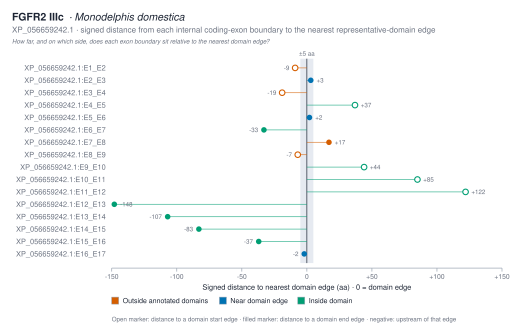

Source data for this figure (header and first rows):
transition	boundary_position_aa	left_exon	right_exon	nearest_domain_instance_id	nearest_domain_accession	nearest_domain_label	nearest_domain_start	nearest_domain_end	nearest_edge	nearest_edge_position	signed_distance_aa	absolute_distance_aa	boundary_class
E1 → E2	56	E1	E2	IPR013098:65-142	IPR013098	Ig1	65	142	start	65	-9	9	outside_annotated_domains
E2 → E3	145	E2	E3	IPR013098:65-142	IPR013098	Ig1	65	142	end	142	3	3	near_domain_edge
E3 → E4	170	E3	E4	IPR013098:189-266	IPR013098	Ig2	189	266	start	189	-19	19	outside_annotated_domains
E4 → E5	226	E4	E5	IPR013098:189-266	IPR013098	Ig2	189	266	start	189	37	37	inside_domain
E5 → E6	268	E5	E6	IPR013098:189-266	IPR013098	Ig2	189	266	end	266	2	2	near_domain_edge
E6 → E7	331	E6	E7	IPR007110:284-364	IPR007110	Ig3	284	364	end	364	-33	33	inside_domain
E7 → E8	381	E7	E8	IPR007110:284-364	IPR007110	Ig3	284	364	end	364	17	17	outside_annotated_domains
E8 → E9	448	E8	E9	IPR001245:455-788	IPR001245	kinase	455	788	start	455	-7	7	outside_annotated_domains
E9 → E10	499	E9	E10	IPR001245:455-788	IPR001245	kinase	455	788	start	455	44	44	inside_domain
E10 → E11	540	E10	E11	IPR001245:455-788	IPR001245	kinase	455	788	start	455	85	85	inside_domain
E11 → E12	577	E11	E12	IPR001245:455-788	IPR001245	kinase	455	788	start	455	122	122	inside_domain
E12 → E13	640	E12	E13	IPR001245:455-788	IPR001245	kinase	455	788	end	788	-148	148	inside_domain
E13 → E14	681	E13	E14	IPR001245:455-788	IPR001245	kinase	455	788	end	788	-107	107	inside_domain
E14 → E15	705	E14	E15	IPR001245:455-788	IPR001245	kinase	455	788	end	788	-83	83	inside_domain
E15 → E16	751	E15	E16	IPR001245:455-788	IPR001245	kinase	455	788	end	788	-37	37	inside_domain
E16 → E17	786	E16	E17	IPR001245:455-788	IPR001245	kinase	455	788	end	788	-2	2	near_domain_edge
